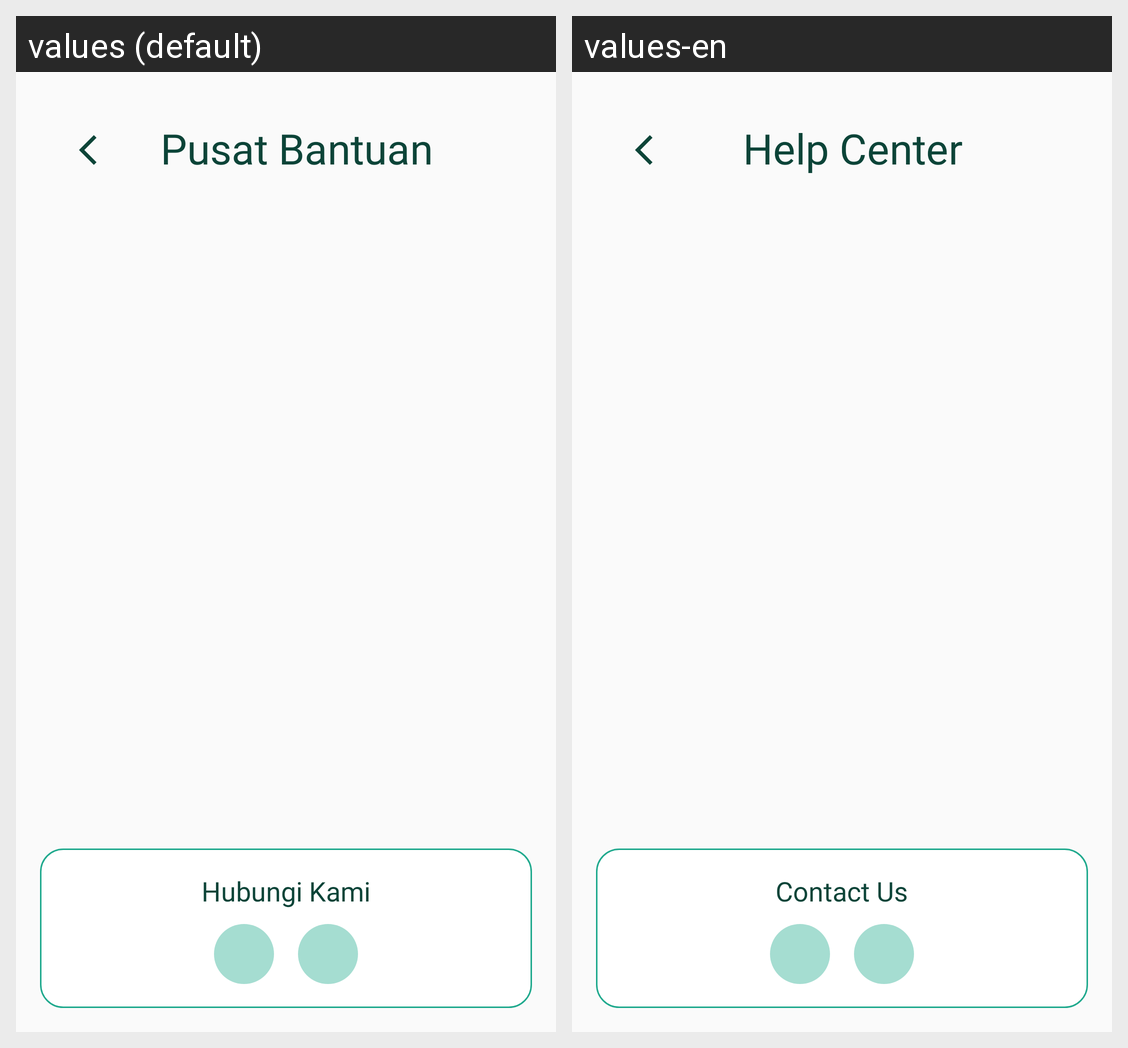

The Android screen above is rendered under two locales of the same app. Produce the string resources it draws, with the default and per-locale values.
Android screen res/layout/fragment_help_center.xml rendered under 2 locales, left to right: values (default), values-en. Device: Nexus 5 (rendered at 1080×1920; each locale shown at half size, 540×960, under a caption strip naming it); theme Theme.AppProj.
Strings drawn on this screen, with the default value and each locale's value (text and hints the layout hard-codes, and strings that could not be matched under every locale, appear in the picture but are not listed):

help_center
  values: Pusat Bantuan
  values-en: Help Center

contact_us
  values: Hubungi Kami
  values-en: Contact Us
